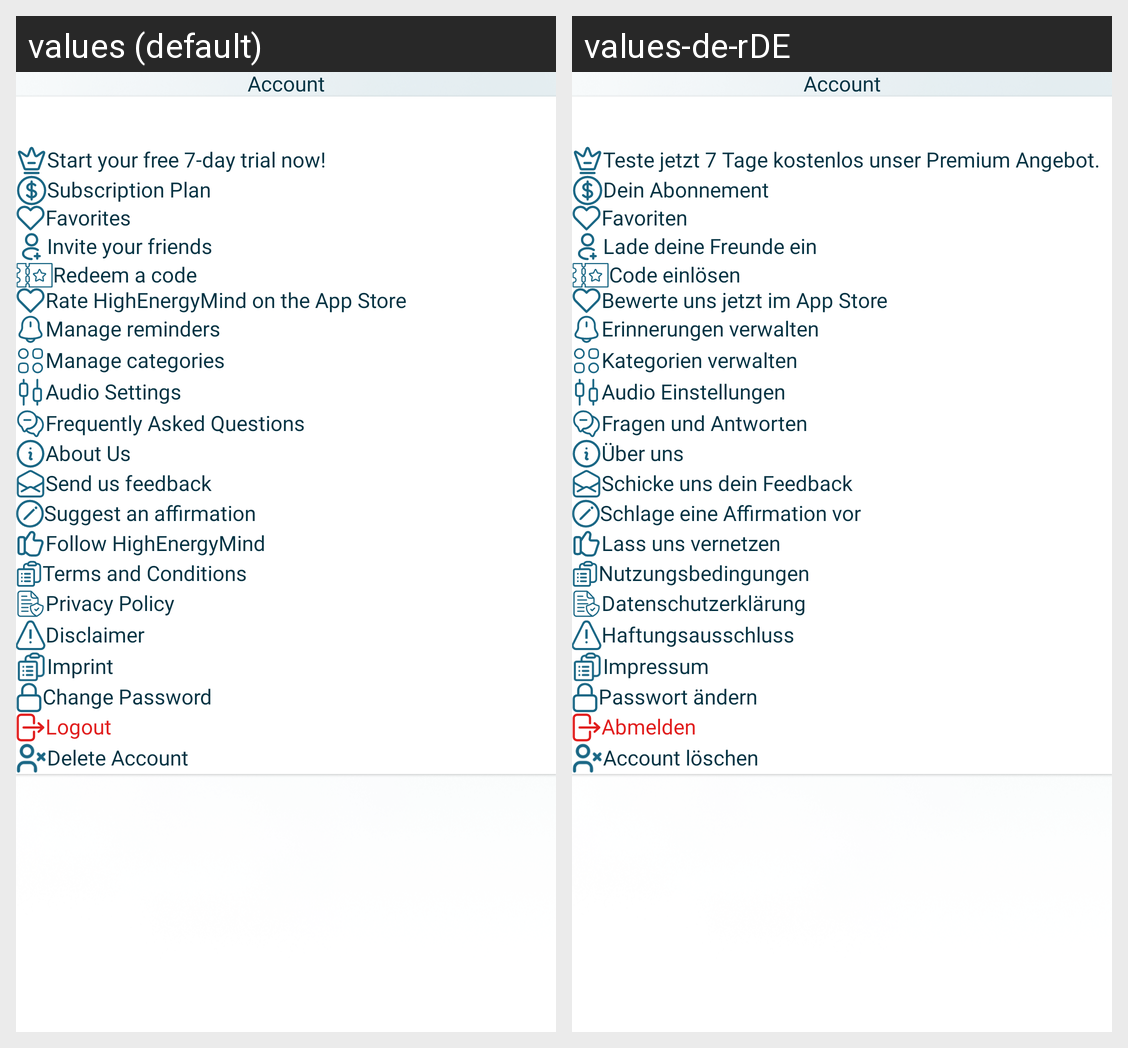

The Android screen above is rendered under two locales of the same app. Produce the string resources it draws, with the default and per-locale values.
Android screen res/layout/fragment_profile.xml rendered under 2 locales, left to right: values (default), values-de-rDE. Device: Nexus 5 (rendered at 1080×1920; each locale shown at half size, 540×960, under a caption strip naming it); theme Theme.HighMindEnergy.
Strings drawn on this screen, with the default value and each locale's value (text and hints the layout hard-codes, and strings that could not be matched under every locale, appear in the picture but are not listed):

account
  values: Account
  values-de-rDE: Account

go_premium
  values: Start your free 7-day trial now!
  values-de-rDE: Teste jetzt 7 Tage kostenlos unser Premium Angebot.

subscription_plan
  values: Subscription Plan
  values-de-rDE: Dein Abonnement

favorite
  values: Favorites
  values-de-rDE: Favoriten

invite_your_friends
  values: Invite your friends
  values-de-rDE: Lade deine Freunde ein

redeem_code
  values: Redeem a code
  values-de-rDE: Code einlösen

rate_us_in_app_store
  values: Rate HighEnergyMind on the App Store
  values-de-rDE: Bewerte uns jetzt im App Store

reminders
  values: Manage reminders
  values-de-rDE: Erinnerungen verwalten

manage_categories
  values: Manage categories
  values-de-rDE: Kategorien verwalten

audio_settings
  values: Audio Settings
  values-de-rDE: Audio Einstellungen

faqs
  values: Frequently Asked Questions
  values-de-rDE: Fragen und Antworten

about_us
  values: About Us
  values-de-rDE: Über uns

feedback_support
  values: Send us feedback
  values-de-rDE: Schicke uns dein Feedback

suggest_an_affirmation
  values: Suggest an affirmation
  values-de-rDE: Schlage eine Affirmation vor

follow_us
  values: Follow HighEnergyMind
  values-de-rDE: Lass uns vernetzen

terms_and_conditions
  values: Terms and Conditions
  values-de-rDE: Nutzungsbedingungen

privacy_policy
  values: Privacy Policy
  values-de-rDE: Datenschutzerklärung

disclaimer
  values: Disclaimer
  values-de-rDE: Haftungsausschluss

imprint
  values: Imprint
  values-de-rDE: Impressum

change_password
  values: Change Password
  values-de-rDE: Passwort ändern

logout
  values: Logout
  values-de-rDE: Abmelden

delete_account
  values: Delete Account
  values-de-rDE: Account löschen
